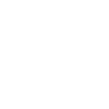
t = 0.00 s
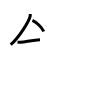
t = 3.00 s
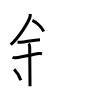
t = 6.00 s
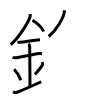
t = 9.00 s
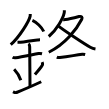
t = 12.00 s
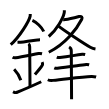
t = 15.00 s

The animated SVG that drew these frames (rendered in a browser with its animation timeline set to each time). Animation: 15 SMIL elements (animate=15); one cycle of 15.00 s.

<svg width="109px" height="109px" viewBox="0 0 px 109px" xmlns="http://www.w3.org/2000/svg" xmlns:xlink="http://www.w3.org/1999/xlink" xml:space="preserve" version="1.1"  baseProfile="full">
<path d="M30.25,13.99c0,0.78,0.05,1.4-0.15,2.33c-1.04,4.87-10.92,21.1-19.38,28.3" style="fill:none;stroke:black;stroke-width:3;opacity:0">
  <animate attributeType="CSS" attributeName="opacity" from="0" to="1" begin="0s" dur="1s" repeatCount="0" fill="freeze" />
</path>
<path d="M32.39,20.46C36.5,22.25,41.75,27,43.75,31.5" style="fill:none;stroke:black;stroke-width:3;opacity:0">
  <animate attributeType="CSS" attributeName="opacity" from="0" to="1" begin="1s" dur="1s" repeatCount="0" fill="freeze" />
</path>
<path d="M17.5,42.14c1.75,0,2.55,0.12,3.12,0.07c5.06-0.41,10.91-2.01,16.87-2.3c0.86-0.04,1.05-0.07,2.51-0.07" style="fill:none;stroke:black;stroke-width:3;opacity:0">
  <animate attributeType="CSS" attributeName="opacity" from="0" to="1" begin="2s" dur="1s" repeatCount="0" fill="freeze" />
</path>
<path d="M12.59,57.31c0.59,0.33,2.56,0.48,3.17,0.43c5.49-0.49,16.24-2.99,22.78-4.17c0.73-0.13,2.38-0.13,3.49,0.15" style="fill:none;stroke:black;stroke-width:3;opacity:0">
  <animate attributeType="CSS" attributeName="opacity" from="0" to="1" begin="3s" dur="1s" repeatCount="0" fill="freeze" />
</path>
<path d="M28.45,43.69c1.24,0.78,1.24,2.52,1.24,3.14c0,4.35,0.31,33.42,0.31,39.48" style="fill:none;stroke:black;stroke-width:3;opacity:0">
  <animate attributeType="CSS" attributeName="opacity" from="0" to="1" begin="4s" dur="1s" repeatCount="0" fill="freeze" />
</path>
<path d="M14.14,69.26c3.93,4.1,5.85,8.54,6.65,10.94" style="fill:none;stroke:black;stroke-width:3;opacity:0">
  <animate attributeType="CSS" attributeName="opacity" from="0" to="1" begin="5s" dur="1s" repeatCount="0" fill="freeze" />
</path>
<path d="M42.1,62.05c0.38,0.79,0.57,1.94,0.43,2.61c-0.38,1.71-3.37,4.84-7.61,9.87" style="fill:none;stroke:black;stroke-width:3;opacity:0">
  <animate attributeType="CSS" attributeName="opacity" from="0" to="1" begin="6s" dur="1s" repeatCount="0" fill="freeze" />
</path>
<path d="M13,91.75c0.52,0.23,2.42,1.18,3.5,0.75c1.25-0.5,11.75-4.75,24.75-10.75" style="fill:none;stroke:black;stroke-width:3;opacity:0">
  <animate attributeType="CSS" attributeName="opacity" from="0" to="1" begin="7s" dur="1s" repeatCount="0" fill="freeze" />
</path>
<path d="M64.32,10.25c0.05,0.62,0.09,1.6-0.09,2.49c-1.06,5.24-7.15,16.74-15.48,23.78" style="fill:none;stroke:black;stroke-width:3;opacity:0">
  <animate attributeType="CSS" attributeName="opacity" from="0" to="1" begin="8s" dur="1s" repeatCount="0" fill="freeze" />
</path>
<path d="M63.22,19.7c0.29,0.03,1.5,0,2.31-0.1c2.67-0.32,9.71-2.03,13.52-3.03c2.61-0.69,3.59,0.88,2.69,2.65C76.5,29.5,65.25,44.25,48.78,52.25" style="fill:none;stroke:black;stroke-width:3;opacity:0">
  <animate attributeType="CSS" attributeName="opacity" from="0" to="1" begin="9s" dur="1s" repeatCount="0" fill="freeze" />
</path>
<path d="M58.53,26.07c4.62,3.7,25.55,17.77,31.77,21.16c1.86,1.01,3.36,1.5,5.17,1.8" style="fill:none;stroke:black;stroke-width:3;opacity:0">
  <animate attributeType="CSS" attributeName="opacity" from="0" to="1" begin="10s" dur="1s" repeatCount="0" fill="freeze" />
</path>
<path d="M56.8,57.15c0.81,0.37,2.29,0.46,3.1,0.37c9.35-1.02,14.6-2.27,22.4-3.26c1.34-0.17,2.16,0.18,2.83,0.36" style="fill:none;stroke:black;stroke-width:3;opacity:0">
  <animate attributeType="CSS" attributeName="opacity" from="0" to="1" begin="11s" dur="1s" repeatCount="0" fill="freeze" />
</path>
<path d="M54.3,67.9c0.81,0.37,2.29,0.46,3.1,0.37c9.35-1.02,21.1-2.77,28.9-3.76c1.34-0.17,2.16,0.18,2.83,0.36" style="fill:none;stroke:black;stroke-width:3;opacity:0">
  <animate attributeType="CSS" attributeName="opacity" from="0" to="1" begin="12s" dur="1s" repeatCount="0" fill="freeze" />
</path>
<path d="M47.8,79.75c1.35,0.62,3.83,0.75,5.17,0.62C65,79.25,81.5,76.75,91.4,76.42c2.25-0.07,3.6,0.29,4.72,0.61" style="fill:none;stroke:black;stroke-width:3;opacity:0">
  <animate attributeType="CSS" attributeName="opacity" from="0" to="1" begin="13s" dur="1s" repeatCount="0" fill="freeze" />
</path>
<path d="M69.08,47c0.67,0.39,2.21,2.25,2.21,3.74c0,8.26,0.28,38.01,0.28,48.61" style="fill:none;stroke:black;stroke-width:3;opacity:0">
  <animate attributeType="CSS" attributeName="opacity" from="0" to="1" begin="14s" dur="1s" repeatCount="0" fill="freeze" />
</path>
</svg>
